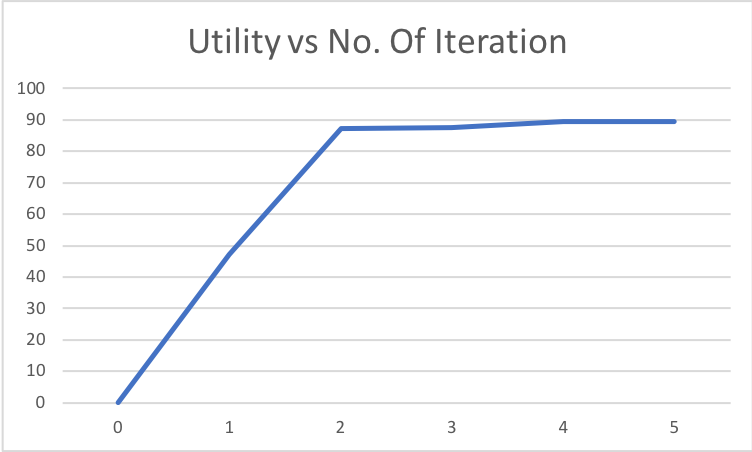

Values plotted in this chart, from the file beside it:
0, 0.0
1, 47.21
2, 87.3
3, 87.71
4, 89.52
5, 89.55
